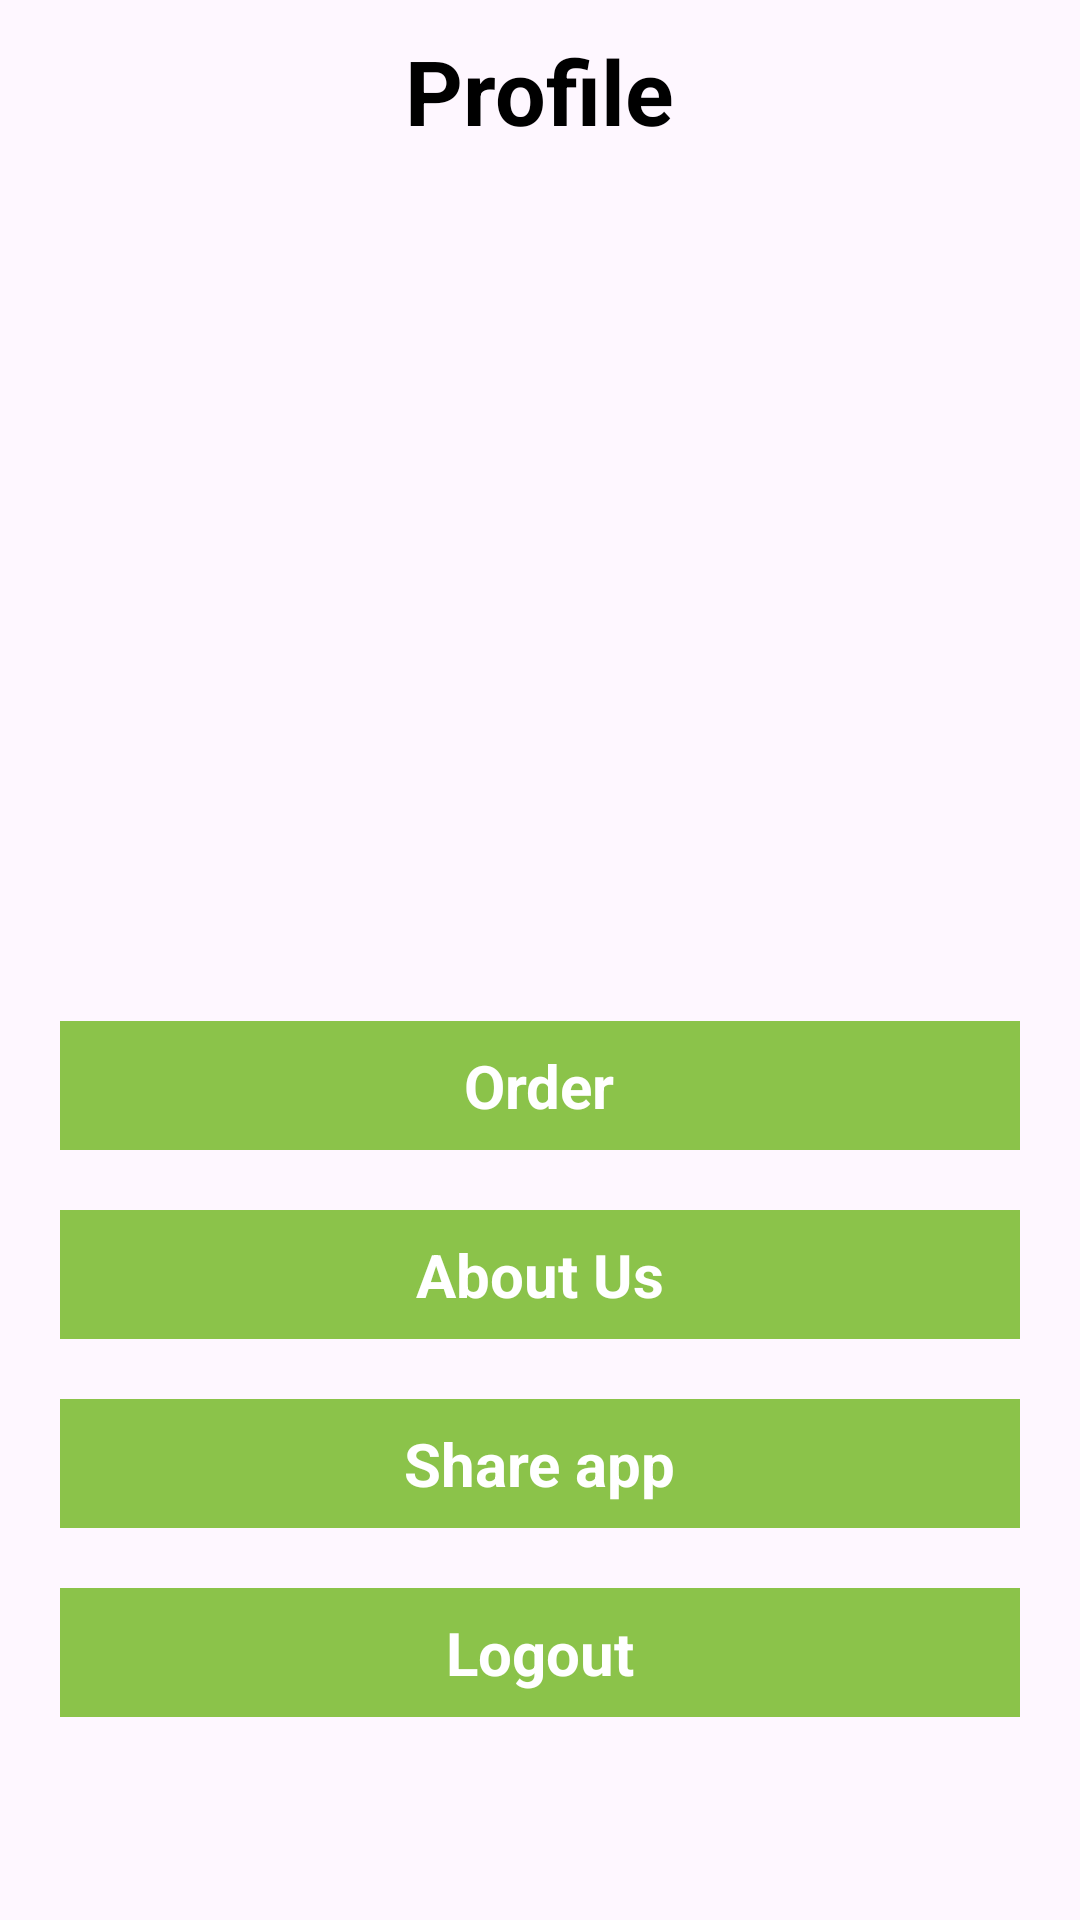

Android layout source for this screen:
<!-- AndroidManifest.xml: application theme Theme.Fruits -->
<!-- res/layout/fragment_profile.xml -->
<?xml version="1.0" encoding="utf-8"?>
<LinearLayout xmlns:android="http://schemas.android.com/apk/res/android"
    xmlns:tools="http://schemas.android.com/tools"
    android:layout_width="match_parent"
    android:layout_height="wrap_content"
    android:orientation="vertical"
    tools:context=".fruitpage.ProfileFragment">

<TextView
    android:layout_width="wrap_content"
    android:layout_height="wrap_content"
    android:text="Profile"
    android:layout_gravity="center"
    android:textColor="@color/black"
    android:textSize="30sp"
    android:textStyle="bold"
    android:layout_marginTop="10dp"
    />
    <ImageView
        android:layout_width="150dp"
        android:layout_height="150dp"
        android:src="@drawable/profile_icon"
        android:layout_marginTop="40dp"
        android:layout_gravity="center"

        />
<LinearLayout
    android:layout_width="match_parent"
    android:layout_height="wrap_content"
    android:background="@color/green"
    android:layout_marginTop="100dp"
    android:layout_marginStart="20dp"
    android:layout_marginEnd="20dp"
    android:orientation="vertical">
    <TextView
        android:layout_width="wrap_content"
        android:layout_height="wrap_content"
        android:text="Order"
        android:textColor="@color/white"
        android:textSize="20sp"
        android:textStyle="bold"
        android:elevation="5dp"
        android:layout_gravity="center"
        android:padding="8dp"
        />
</LinearLayout>

    <LinearLayout
        android:id="@+id/aboutus"
        android:layout_width="match_parent"
        android:layout_height="wrap_content"
        android:background="@color/green"
        android:layout_marginTop="20dp"
        android:layout_marginStart="20dp"
        android:layout_marginEnd="20dp"
        android:orientation="vertical">
        <TextView
            android:layout_width="wrap_content"
            android:layout_height="wrap_content"
            android:text="About Us"
            android:textColor="@color/white"
            android:textSize="20sp"
            android:textStyle="bold"
            android:elevation="5dp"
            android:layout_gravity="center"
            android:padding="8dp"
            />
    </LinearLayout>

    <LinearLayout
        android:layout_width="match_parent"
        android:layout_height="wrap_content"
        android:background="@color/green"
        android:layout_marginTop="20dp"
        android:layout_marginStart="20dp"
        android:layout_marginEnd="20dp"
        android:orientation="vertical">
        <TextView
            android:layout_width="wrap_content"
            android:layout_height="wrap_content"
            android:text="Share app"
            android:textColor="@color/white"
            android:textSize="20sp"
            android:textStyle="bold"
            android:elevation="5dp"
            android:layout_gravity="center"
            android:padding="8dp"
            />
    </LinearLayout>


    <LinearLayout
        android:id="@+id/logout"
        android:layout_width="match_parent"
        android:layout_height="wrap_content"
        android:background="@color/green"
        android:layout_marginTop="20dp"
        android:layout_marginStart="20dp"
        android:layout_marginEnd="20dp"
        android:orientation="vertical">
        <TextView

            android:layout_width="wrap_content"
            android:layout_height="wrap_content"
            android:text="Logout"
            android:textColor="@color/white"
            android:textSize="20sp"
            android:textStyle="bold"
            android:elevation="5dp"
            android:layout_gravity="center"
            android:padding="8dp"
            />
    </LinearLayout>

</LinearLayout>
<!-- resources referenced by this layout -->
<resources>
  <color name="black">#FF000000</color>
  <color name="green">#8BC34A</color>
  <color name="white">#FFFFFFFF</color>
  <style name="Theme.Fruits" parent="Base.Theme.Fruits" />
  <style name="Base.Theme.Fruits" parent="Theme.Material3.Light.NoActionBar">
          
          
          <item name="colorButtonNormal">@color/green</item>
      </style>
</resources>
